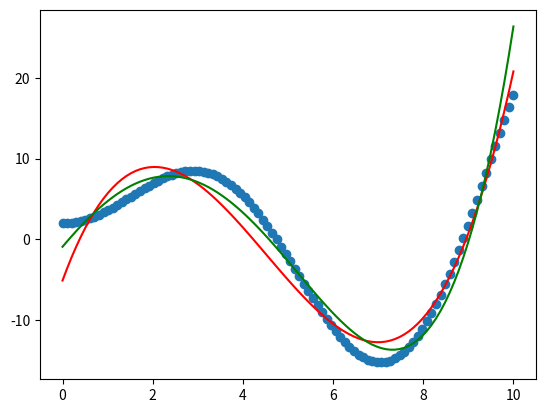

Reproduce this figure in Python.
import numpy as np
import random

noise = 0.01
def f(x):
    """ function to approximate by polynomial interpolation"""
    delta = (random.random() - 0.5) * noise
    # f(x) = 2.5 * x.sin(0.7x) + 2
    return  (2.5 + delta) * x * np.sin(x * (0.7 + delta)) + 2 + delta

x_plot = np.linspace(0, 10, 100)
x = np.linspace(0, 10, 100)
rng = np.random.RandomState(0)
rng.shuffle(x)
x = np.sort(x[:20])
y = f(x)
X = x[:, np.newaxis]
X_plot = x_plot[:, np.newaxis]

# TP
# Fiter un polynome
# Refaire tp_house avec un polynome

# f(x) = ax.sin(bx)+c
g = lambda x, a, b, c: a * x * np.sin(b * x) + c
fp3 = lambda x,a,b,c,d: a*x**3 + b*x**2 + c*x + d
fp4 = lambda x,a,b,c,d,e: a*x**4 + b*x**3 + c*x**2 + d*x + e

def g(x, a, b, c):
    return a * x * np.sin(b * x) + c

import scipy.optimize as opt
print(x.shape)
print(y.shape)
weigths, conv = opt.curve_fit(g, x, y)
print(weigths)
print(conv)

weigths3, conv = opt.curve_fit(fp3, x, y)
print(weigths)
print(conv)

weigths4, conv = opt.curve_fit(fp4, x, y)
print(weigths)
print(conv)

import matplotlib.pyplot as plt
plt.scatter(x_plot, f(x_plot))
x = np.linspace(0, 10, 100)
y = fp3(x, weigths3[0], weigths3[1], weigths3[2], weigths3[3])
plt.plot(x, y, color="red")
y = fp4(x, weigths4[0], weigths4[1], weigths4[2], weigths4[3], weigths4[4])
plt.plot(x, y, color="green")
plt.show()
